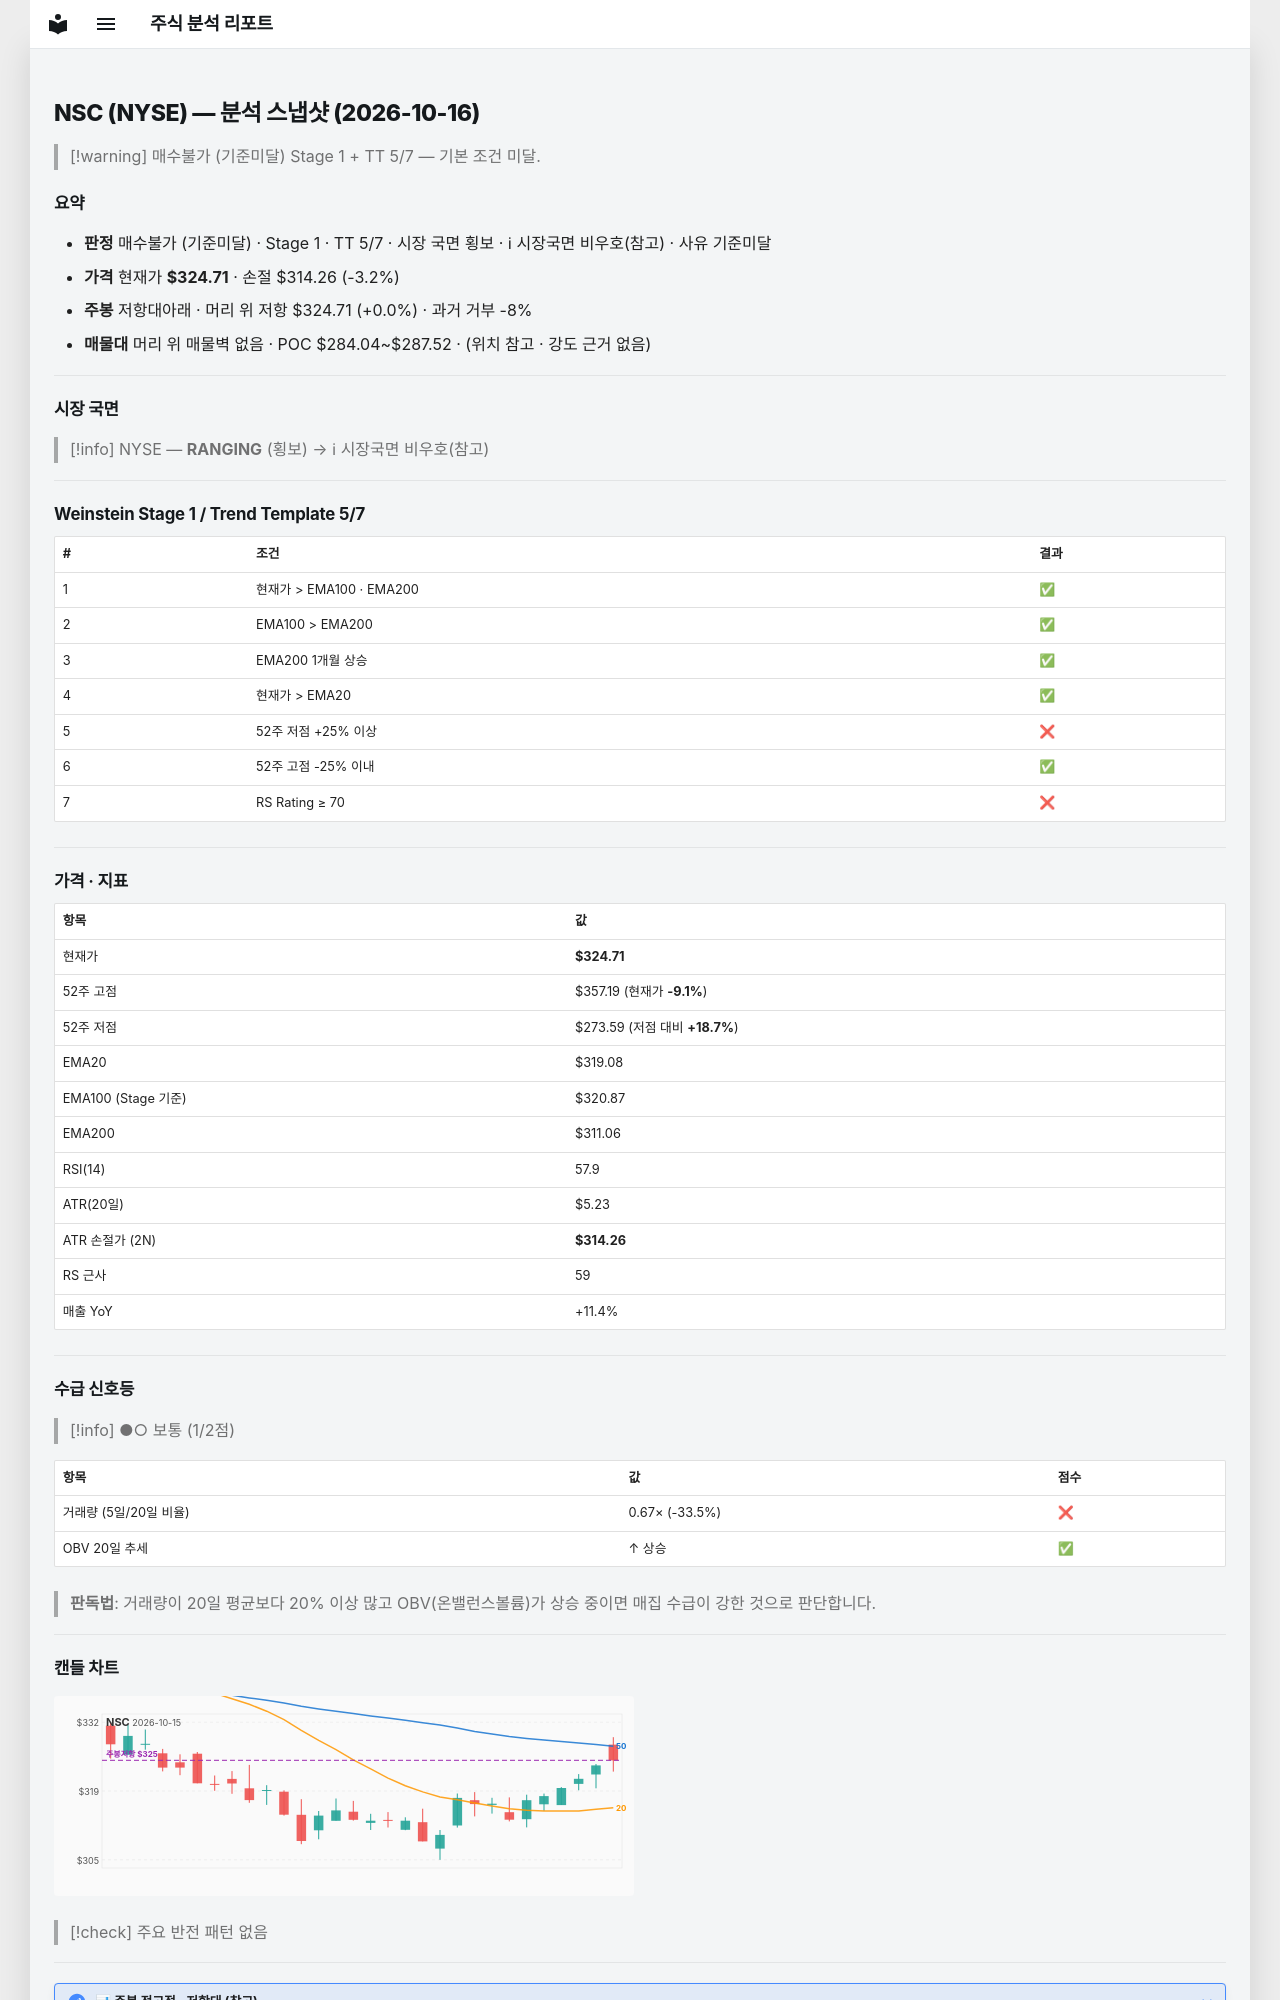

repository: soloandco/stock-reports · page: snapshots/NSC-2026-10-16/index.html · generator: mkdocs

---
type: analysis-snapshot
title: NSC 분석 스냅샷
ticker: NSC
market: NYSE
created: 2026-10-16
updated: 2026-10-16
bar-date: 2026-10-15
verdict: 매수불가
verdict-reason: 기준미달
real-rr: 0.00
sma50-gap-pct: 1.8
weekly-position: 저항대아래
weekly-overhead-price: 324.71
weekly-overhead-pct: 0.0
stage: 1
trend-template-score: 5
tt-max: 7
ma-set: ema-20-100-200
price: 324.7099914550781
stop-price: 314.258832182237
market-regime: RANGING
supply-demand-score: 1/2
supply-demand-label: 보통
status: tracking
tags:
  - stock-agent
  - watchlist
  - NSC
  - analysis
related:
  - "[[analysis-template]]"
---

# NSC (NYSE) — 분석 스냅샷 (2026-10-16)

> [!warning] 매수불가 (기준미달)
> Stage 1 + TT 5/7 — 기본 조건 미달.

## 요약

- **판정** 매수불가 (기준미달) · Stage 1 · TT 5/7 · 시장 국면 횡보 · ℹ 시장국면 비우호(참고) · 사유 기준미달
- **가격** 현재가 **$324.71** · 손절 $314.26 (-3.2%)
- **주봉** 저항대아래 · 머리 위 저항 $324.71 (+0.0%) · 과거 거부 -8%
- **매물대** 머리 위 매물벽 없음 · POC $284.04~$287.52 · (위치 참고 · 강도 근거 없음)

---

## 시장 국면

> [!info] NYSE — **RANGING** (횡보) → ℹ 시장국면 비우호(참고)

---

## Weinstein Stage 1 / Trend Template 5/7

| # | 조건 | 결과 |
|---|------|------|
| 1 | 현재가 > EMA100 · EMA200 | ✅ |
| 2 | EMA100 > EMA200 | ✅ |
| 3 | EMA200 1개월 상승 | ✅ |
| 4 | 현재가 > EMA20 | ✅ |
| 5 | 52주 저점 +25% 이상 | ❌ |
| 6 | 52주 고점 -25% 이내 | ✅ |
| 7 | RS Rating ≥ 70 | ❌ |

---

## 가격 · 지표

| 항목 | 값 |
|------|---|
| 현재가 | **$324.71** |
| 52주 고점 | $357.19 (현재가 **-9.1%**) |
| 52주 저점 | $273.59 (저점 대비 **+18.7%**) |
| EMA20 | $319.08 |
| EMA100 (Stage 기준) | $320.87 |
| EMA200 | $311.06 |
| RSI(14) | 57.9 |
| ATR(20일) | $5.23 |
| ATR 손절가 (2N) | **$314.26** |
| RS 근사 | 59 |
| 매출 YoY | +11.4% |

---
## 수급 신호등

> [!info] ●○ 보통 (1/2점)

| 항목 | 값 | 점수 |
|------|------|------|
| 거래량 (5일/20일 비율) | 0.67× (-33.5%) | ❌ |
| OBV 20일 추세 | ↑ 상승 | ✅ |

> **판독법**: 거래량이 20일 평균보다 20% 이상 많고 OBV(온밸런스볼륨)가 상승 중이면 매집 수급이 강한 것으로 판단합니다.

---
